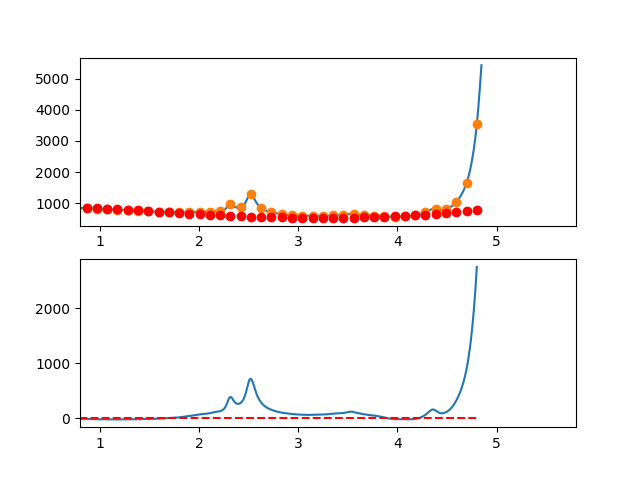

The data file committed next to this chart (first rows):
3.497376620970942263e-01, -1.945071935122780360e+01
3.549127125818158923e-01, -1.689284104373484752e+01
3.600877630665375029e-01, -1.357070995372123434e+01
3.652628135512591134e-01, -7.821020834624050622e+00
3.704378640359806685e-01, -2.670468439879300604e+00
3.756129145207023345e-01, -6.927475229235824372e-01
3.807879650054239451e-01, -7.255283719371163897e-02
3.859630154901455557e-01, 3.611420863874286624e+00
3.911380659748671662e-01, 5.937478826843062052e+00
3.963131164595887768e-01, 7.924926298276659509e+00
4.014881669443103873e-01, 1.118906852473844538e+01
4.066632174290319424e-01, 1.502821075279177876e+01
4.118382679137536084e-01, 1.549165822900033618e+01
4.170133183984752190e-01, 1.589271619992712203e+01
4.221883688831968295e-01, 1.931368991213616937e+01
4.273634193679184401e-01, 1.788088461219069814e+01
4.325384698526400507e-01, 1.700660554665387281e+01
4.377135203373616612e-01, 1.824815796208963548e+01
4.428885708220832718e-01, 1.928784710506113242e+01
4.480636213068048823e-01, 1.856097822213189374e+01
4.532386717915264929e-01, 2.087585655986538313e+01
4.584137222762481034e-01, 2.242078736482528711e+01
4.635887727609697140e-01, 2.118607588357463101e+01
4.687638232456912690e-01, 1.981502736267725595e+01
4.739388737304129906e-01, 1.982494704869634461e+01
4.791139242151345456e-01, 1.914214018819575358e+01
4.842889746998561562e-01, 1.817891202773830628e+01
4.894640251845778223e-01, 2.046656781388810487e+01
4.946390756692994328e-01, 2.076841279320819922e+01
4.998141261540209879e-01, 2.033075221226204121e+01
5.049891766387426539e-01, 2.133889131761350200e+01
5.101642271234642090e-01, 1.988813535582596614e+01
5.153392776081858750e-01, 2.019478957346223069e+01
5.205143280929074301e-01, 2.168315921708631322e+01
5.256893785776289851e-01, 2.102954953326172927e+01
5.308644290623507622e-01, 2.009426576855162239e+01
5.360394795470723173e-01, 1.830661316951989193e+01
5.412145300317938723e-01, 1.674589698272950500e+01
5.463895805165155384e-01, 1.740742245474427818e+01
5.515646310012372044e-01, 1.764949483212751602e+01
5.567396814859587595e-01, 1.756841936144280680e+01
5.619147319706804256e-01, 1.581181307769668365e+01
5.670897824554018696e-01, 1.456054016966834297e+01
5.722648329401235356e-01, 1.500577661458100920e+01
5.774398834248452017e-01, 1.394869838965735198e+01
5.826149339095667568e-01, 1.307048147211924061e+01
5.877899843942884228e-01, 1.346830183919030333e+01
5.929650348790099779e-01, 1.204433546809275413e+01
5.981400853637316439e-01, 1.002575833604953459e+01
6.033151358484533100e-01, 1.046674642028278868e+01
6.084901863331748650e-01, 1.140647569801581085e+01
6.136652368178964201e-01, 1.166012214647105338e+01
6.188402873026181972e-01, 1.058786174287104132e+01
6.240153377873396412e-01, 8.697870464438778981e+00
6.291903882720613073e-01, 7.359324288396578595e+00
6.343654387567828623e-01, 7.621399191967043407e+00
6.395404892415045284e-01, 7.415271152373293262e+00
6.447155397262261944e-01, 7.010116146837731321e+00
6.498905902109477495e-01, 8.017110152583200033e+00
6.550656406956693045e-01, 7.447429146832291735e+00
6.602406911803910816e-01, 7.451249106807722455e+00
... 809 more rows
